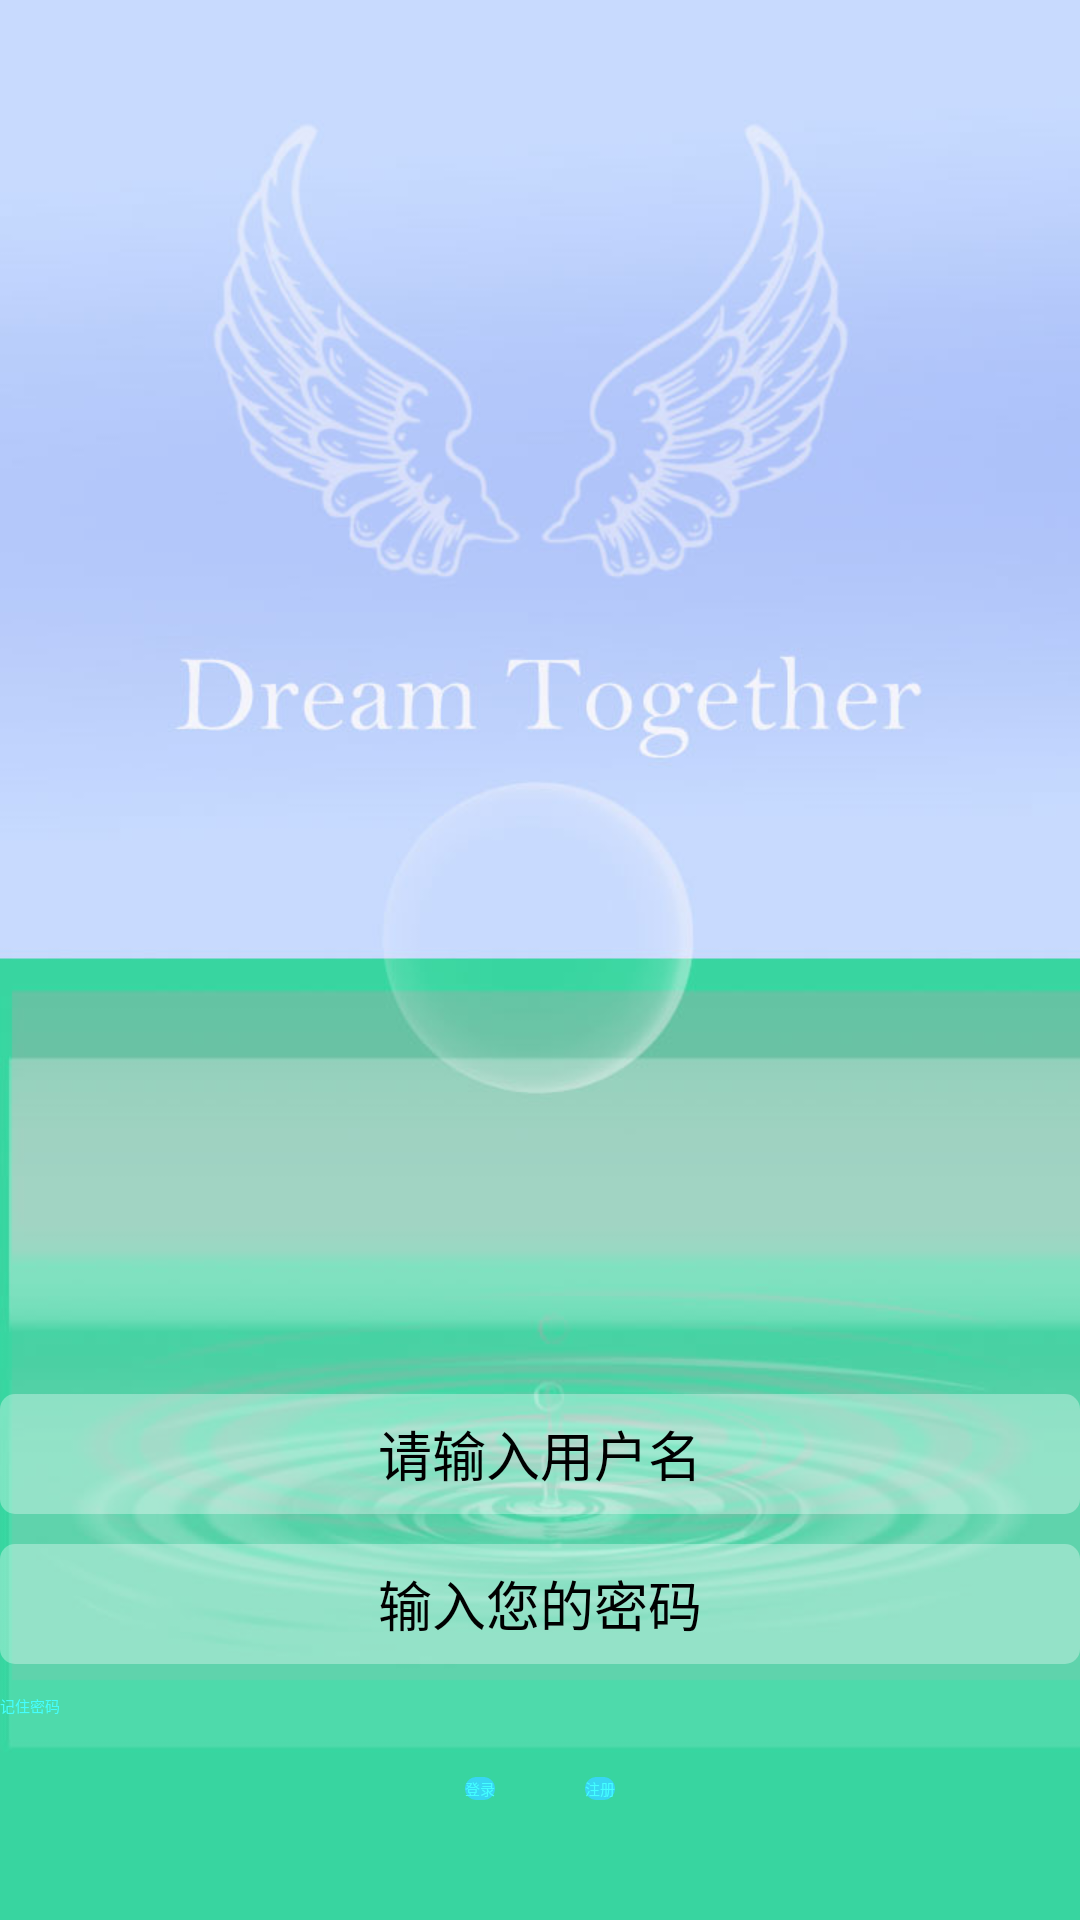

Here is an Android app screen rendered from its layout file. Give the layout XML and the strings, colors and styles it references.
<!-- AndroidManifest.xml: application theme Theme.Base.AppCompat.Light -->
<!-- res/layout/activity_login.xml -->
<?xml version="1.0" encoding="utf-8"?>

<RelativeLayout xmlns:android="http://schemas.android.com/apk/res/android"
    android:id="@+id/et_login"
    android:layout_width="fill_parent"
    android:layout_height="fill_parent"
    android:background="@drawable/background1" >

    <LinearLayout
        android:layout_width="match_parent"
        android:layout_height="wrap_content"
        android:layout_above="@+id/login_layout_sign"
        android:layout_centerInParent="true"
        android:orientation="vertical"
        android:paddingBottom="20dp" >

        <EditText
            android:id="@+id/et_login_username"
            android:layout_width="match_parent"
            android:layout_height="40dp"
            android:layout_centerInParent="true"
            android:background="@drawable/login_background_tv"
            android:gravity="center"
            android:hint="请输入用户名"
            android:textSize="18sp" />

        <EditText
            android:id="@+id/et_login_passwd"
            android:layout_width="match_parent"
            android:layout_height="40dp"
            android:layout_below="@+id/et_login_username"
            android:layout_centerInParent="true"
            android:layout_marginTop="10dp"
            android:background="@drawable/login_background_tv"
            android:gravity="center"
            android:hint="输入您的密码"
            android:textSize="18sp" />

        <CheckBox
            android:id="@+id/ck_login_save"
            android:layout_width="wrap_content"
            android:layout_height="wrap_content"
            android:layout_below="@+id/et_login_passwd"
            android:layout_centerInParent="true"
            android:layout_marginTop="10dp"
            android:gravity="center"
            android:text="记住密码"
            android:textColor="#44ffff" />
    </LinearLayout>

    <LinearLayout
        android:id="@+id/login_layout_sign"
        android:layout_width="wrap_content"
        android:layout_height="wrap_content"
        android:layout_alignParentBottom="true"
        android:layout_centerInParent="true"
        android:orientation="horizontal"
        android:paddingBottom="40dp" >

        <Button
            android:id="@+id/bt_login_login"
            android:layout_width="wrap_content"
            android:layout_height="wrap_content"
            android:layout_toRightOf="@+id/bt_login_regist"
            android:background="@drawable/login_background_bt"
            android:text="登录"
            android:textColor="#44ffff" />

        <Button
            android:id="@+id/bt_login_regist"
            android:layout_width="wrap_content"
            android:layout_height="wrap_content"
            android:layout_marginLeft="30dp"
            android:background="@drawable/login_background_bt"
            android:text="注册"
            android:textColor="#44ffff" />
    </LinearLayout>

</RelativeLayout>
<!-- resources referenced by this layout -->
<resources>
  <!-- drawable background1: jpg bitmap (drawable-xhdpi, 49733 bytes) -->
  <!-- drawable login_background_bt (drawable) -->
  <?xml version="1.0" encoding="UTF-8"?>
  
  <shape xmlns:android="http://schemas.android.com/apk/res/android">
    <solid android:color="#dd38d6ff" />
    
    <corners android:topLeftRadius="5dp" android:topRightRadius="5dp"
      android:bottomRightRadius="5dp" android:bottomLeftRadius="5dp"/>
  
     
  </shape>
  <!-- drawable login_background_tv (drawable) -->
  <?xml version="1.0" encoding="UTF-8"?>
  
  <shape xmlns:android="http://schemas.android.com/apk/res/android">
    <solid android:color="#55ffffff" />
    
    <corners android:topLeftRadius="5dp" android:topRightRadius="5dp"
      android:bottomRightRadius="5dp" android:bottomLeftRadius="5dp"/>
  
     
  </shape>
</resources>
